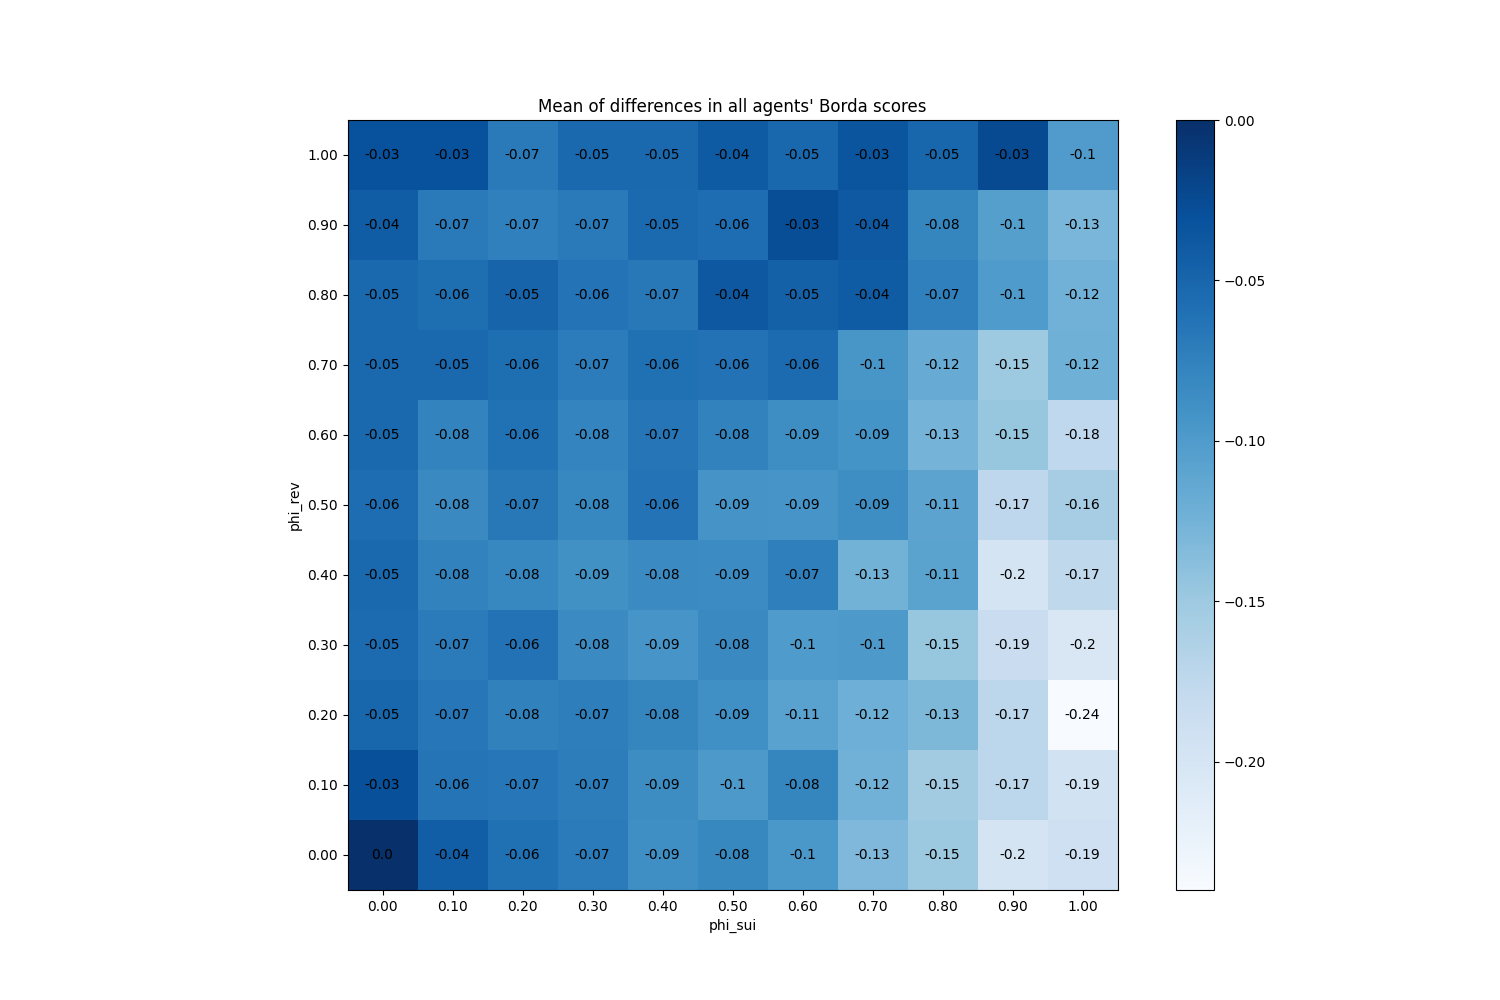

Source data for this figure (header and first rows):
phi_sui, phi_rev
(0.0, 0.0), 0
(0.0, 0.1), -0.02927
(0.0, 0.2), -0.0504
(0.0, 0.3), -0.05493
(0.0, 0.4), -0.05207
(0.0, 0.5), -0.05713
(0.0, 0.6), -0.05227
(0.0, 0.7), -0.0528
(0.0, 0.8), -0.05167
(0.0, 0.9), -0.04187
(0.0, 1.0), -0.03087
(0.1, 0.0), -0.04293
(0.1, 0.1), -0.06293
(0.1, 0.2), -0.06647
(0.1, 0.3), -0.0702
(0.1, 0.4), -0.0766
(0.1, 0.5), -0.08327
(0.1, 0.6), -0.07733
(0.1, 0.7), -0.0516
(0.1, 0.8), -0.05773
(0.1, 0.9), -0.06927
(0.1, 1.0), -0.03013
(0.2, 0.0), -0.05973
(0.2, 0.1), -0.0662
(0.2, 0.2), -0.075
(0.2, 0.3), -0.0616
(0.2, 0.4), -0.08013
(0.2, 0.5), -0.06747
(0.2, 0.6), -0.06027
(0.2, 0.7), -0.05733
(0.2, 0.8), -0.04873
(0.2, 0.9), -0.07493
(0.2, 1.0), -0.0692
(0.3, 0.0), -0.07007
(0.3, 0.1), -0.07173
(0.3, 0.2), -0.0726
(0.3, 0.3), -0.0838
(0.3, 0.4), -0.08973
(0.3, 0.5), -0.08027
(0.3, 0.6), -0.07787
(0.3, 0.7), -0.07113
(0.3, 0.8), -0.06267
(0.3, 0.9), -0.06933
(0.3, 1.0), -0.05187
(0.4, 0.0), -0.0878
(0.4, 0.1), -0.08593
(0.4, 0.2), -0.07907
(0.4, 0.3), -0.0946
(0.4, 0.4), -0.0838
(0.4, 0.5), -0.06213
(0.4, 0.6), -0.06513
(0.4, 0.7), -0.06
(0.4, 0.8), -0.0668
(0.4, 0.9), -0.0536
(0.4, 1.0), -0.05227
(0.5, 0.0), -0.0814
(0.5, 0.1), -0.09753
(0.5, 0.2), -0.0888
(0.5, 0.3), -0.08307
(0.5, 0.4), -0.0852
... 61 more rows
